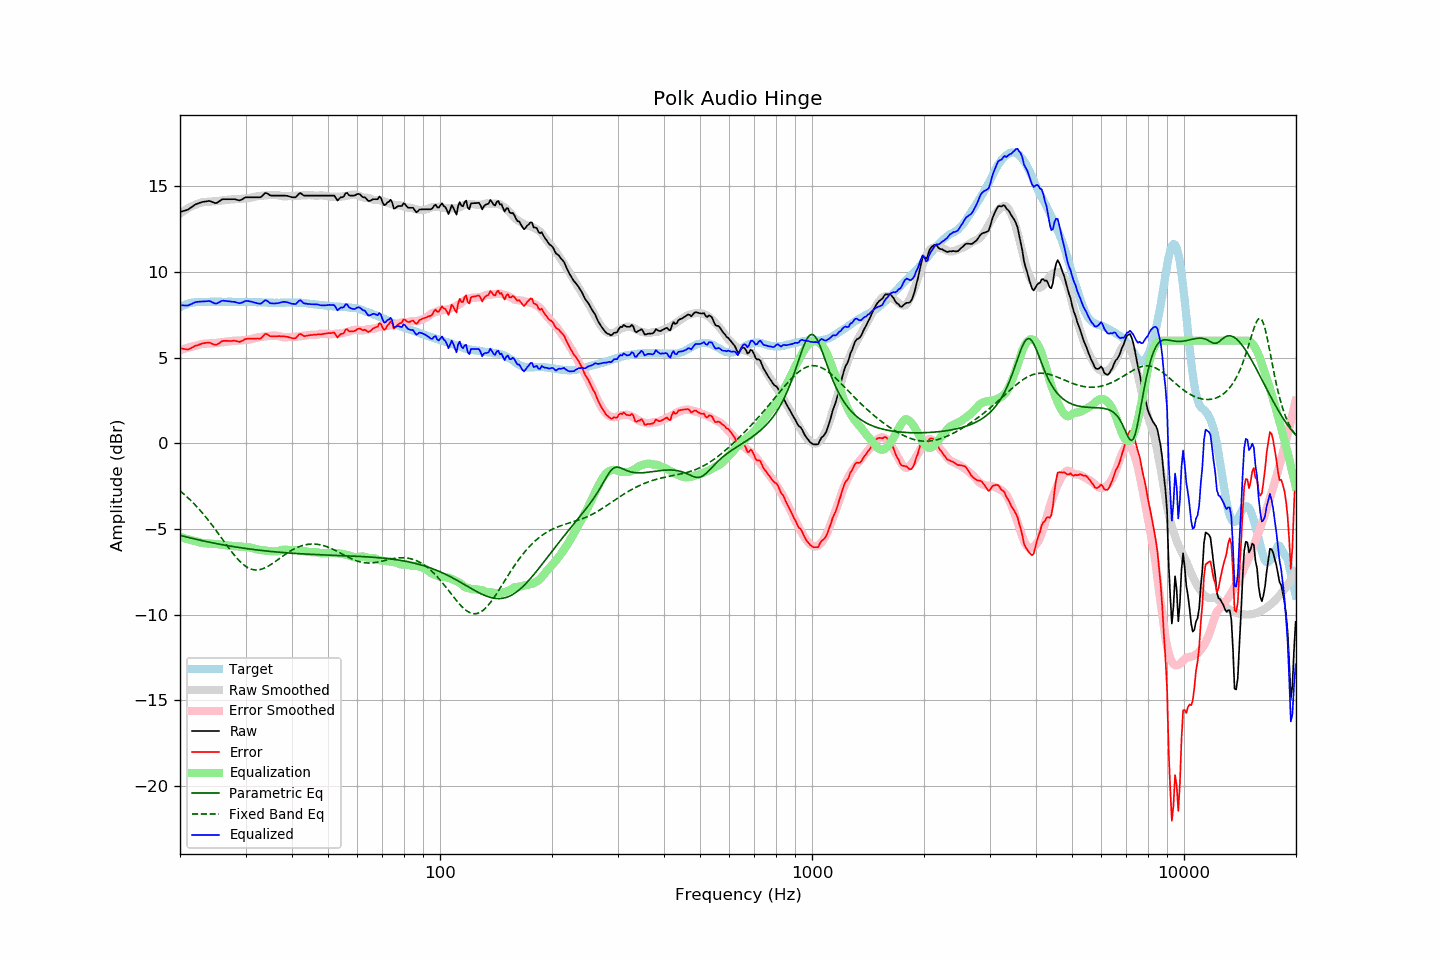

Values plotted in this chart, from the file beside it:
frequency, raw, error, smoothed, error_smoothed, equalization, parametric_eq, fixed_band_eq, equalized_raw, equalized_smoothed, target
20.00, 13.52, 5.57, 13.42, 5.44, -5.44, -5.36, -2.77, 8.08, 7.98, 7.95
20.20, 13.54, 5.54, 13.49, 5.48, -5.48, -5.39, -2.84, 8.06, 8.02, 8.00
20.40, 13.57, 5.52, 13.56, 5.51, -5.51, -5.41, -2.92, 8.06, 8.05, 8.05
20.61, 13.59, 5.51, 13.62, 5.54, -5.54, -5.43, -3.00, 8.05, 8.08, 8.08
20.81, 13.62, 5.49, 13.68, 5.57, -5.57, -5.46, -3.09, 8.05, 8.11, 8.13
21.02, 13.65, 5.48, 13.73, 5.59, -5.59, -5.48, -3.17, 8.06, 8.14, 8.17
21.23, 13.72, 5.53, 13.79, 5.62, -5.62, -5.50, -3.26, 8.10, 8.17, 8.19
21.44, 13.78, 5.57, 13.83, 5.65, -5.65, -5.53, -3.35, 8.14, 8.19, 8.21
21.66, 13.85, 5.62, 13.88, 5.67, -5.67, -5.55, -3.45, 8.18, 8.21, 8.23
21.87, 13.92, 5.68, 13.92, 5.69, -5.69, -5.57, -3.54, 8.23, 8.23, 8.24
22.09, 13.97, 5.71, 13.95, 5.71, -5.71, -5.59, -3.64, 8.26, 8.24, 8.26
22.31, 14.00, 5.73, 13.99, 5.73, -5.73, -5.61, -3.74, 8.27, 8.26, 8.27
22.54, 14.04, 5.77, 14.03, 5.76, -5.76, -5.64, -3.85, 8.27, 8.26, 8.27
22.76, 14.07, 5.80, 14.05, 5.79, -5.79, -5.66, -3.95, 8.28, 8.27, 8.26
22.99, 14.10, 5.84, 14.08, 5.81, -5.81, -5.68, -4.06, 8.29, 8.27, 8.25
23.22, 14.11, 5.85, 14.09, 5.82, -5.82, -5.70, -4.17, 8.29, 8.27, 8.25
23.45, 14.13, 5.88, 14.10, 5.83, -5.83, -5.72, -4.29, 8.30, 8.27, 8.25
23.69, 14.14, 5.88, 14.10, 5.83, -5.83, -5.74, -4.40, 8.31, 8.27, 8.26
23.92, 14.16, 5.90, 14.11, 5.84, -5.84, -5.76, -4.52, 8.32, 8.27, 8.26
24.16, 14.14, 5.87, 14.11, 5.84, -5.84, -5.78, -4.64, 8.29, 8.27, 8.27
24.40, 14.10, 5.82, 14.12, 5.85, -5.85, -5.80, -4.77, 8.25, 8.27, 8.28
24.65, 14.06, 5.79, 14.13, 5.86, -5.86, -5.81, -4.89, 8.20, 8.27, 8.27
24.89, 14.03, 5.76, 14.14, 5.87, -5.87, -5.83, -5.02, 8.16, 8.27, 8.27
25.14, 14.05, 5.78, 14.15, 5.87, -5.87, -5.85, -5.15, 8.18, 8.27, 8.27
25.39, 14.11, 5.83, 14.16, 5.88, -5.88, -5.87, -5.28, 8.23, 8.27, 8.28
25.65, 14.17, 5.89, 14.17, 5.90, -5.90, -5.89, -5.41, 8.27, 8.28, 8.28
25.91, 14.24, 5.97, 14.19, 5.91, -5.91, -5.90, -5.54, 8.33, 8.28, 8.27
26.16, 14.26, 5.99, 14.20, 5.92, -5.92, -5.92, -5.67, 8.34, 8.27, 8.27
26.43, 14.26, 5.99, 14.21, 5.94, -5.94, -5.94, -5.80, 8.32, 8.27, 8.27
26.69, 14.26, 5.99, 14.22, 5.95, -5.95, -5.95, -5.93, 8.31, 8.27, 8.27
26.96, 14.26, 5.98, 14.23, 5.96, -5.96, -5.97, -6.06, 8.30, 8.27, 8.28
27.23, 14.26, 5.98, 14.24, 5.97, -5.97, -5.99, -6.18, 8.29, 8.27, 8.28
27.50, 14.26, 5.98, 14.25, 5.98, -5.98, -6.00, -6.31, 8.28, 8.27, 8.28
27.77, 14.26, 5.99, 14.26, 5.99, -5.99, -6.02, -6.43, 8.27, 8.27, 8.26
28.05, 14.26, 6.00, 14.26, 5.99, -5.99, -6.03, -6.54, 8.26, 8.26, 8.26
28.33, 14.23, 5.98, 14.26, 6.00, -6.00, -6.05, -6.65, 8.23, 8.26, 8.25
28.62, 14.21, 5.96, 14.26, 6.00, -6.00, -6.06, -6.76, 8.21, 8.26, 8.25
28.90, 14.19, 5.93, 14.27, 6.01, -6.01, -6.08, -6.86, 8.18, 8.26, 8.26
29.19, 14.22, 5.97, 14.28, 6.02, -6.02, -6.09, -6.95, 8.20, 8.26, 8.25
29.48, 14.27, 6.00, 14.29, 6.03, -6.03, -6.10, -7.03, 8.24, 8.26, 8.27
29.78, 14.33, 6.07, 14.30, 6.04, -6.04, -6.12, -7.11, 8.29, 8.26, 8.26
30.08, 14.37, 6.10, 14.30, 6.05, -6.05, -6.13, -7.18, 8.32, 8.26, 8.27
30.38, 14.37, 6.11, 14.31, 6.05, -6.05, -6.14, -7.24, 8.32, 8.26, 8.26
30.68, 14.37, 6.11, 14.32, 6.06, -6.06, -6.16, -7.29, 8.30, 8.26, 8.26
30.99, 14.37, 6.11, 14.34, 6.08, -6.08, -6.17, -7.32, 8.28, 8.26, 8.25
31.30, 14.37, 6.12, 14.36, 6.11, -6.11, -6.18, -7.35, 8.26, 8.25, 8.25
31.61, 14.37, 6.12, 14.39, 6.14, -6.14, -6.19, -7.37, 8.23, 8.25, 8.25
31.93, 14.37, 6.12, 14.41, 6.16, -6.16, -6.20, -7.38, 8.21, 8.25, 8.25
32.24, 14.37, 6.13, 14.43, 6.18, -6.18, -6.22, -7.38, 8.18, 8.25, 8.24
32.57, 14.37, 6.12, 14.44, 6.20, -6.20, -6.23, -7.37, 8.17, 8.24, 8.25
32.89, 14.37, 6.12, 14.45, 6.21, -6.21, -6.24, -7.35, 8.16, 8.24, 8.25
33.22, 14.43, 6.19, 14.46, 6.23, -6.23, -6.25, -7.33, 8.20, 8.24, 8.23
33.55, 14.53, 6.30, 14.47, 6.24, -6.24, -6.26, -7.29, 8.29, 8.23, 8.23
33.89, 14.62, 6.40, 14.48, 6.25, -6.25, -6.27, -7.25, 8.36, 8.23, 8.22
34.23, 14.61, 6.38, 14.49, 6.27, -6.27, -6.28, -7.21, 8.34, 8.22, 8.23
34.57, 14.55, 6.33, 14.50, 6.28, -6.28, -6.29, -7.15, 8.27, 8.22, 8.22
34.92, 14.48, 6.26, 14.50, 6.29, -6.29, -6.30, -7.10, 8.19, 8.22, 8.22
35.27, 14.47, 6.26, 14.51, 6.29, -6.29, -6.31, -7.04, 8.18, 8.22, 8.21
35.62, 14.47, 6.26, 14.51, 6.30, -6.30, -6.32, -6.97, 8.17, 8.21, 8.21
35.97, 14.47, 6.26, 14.51, 6.30, -6.30, -6.32, -6.91, 8.17, 8.21, 8.21
... 635 more rows
